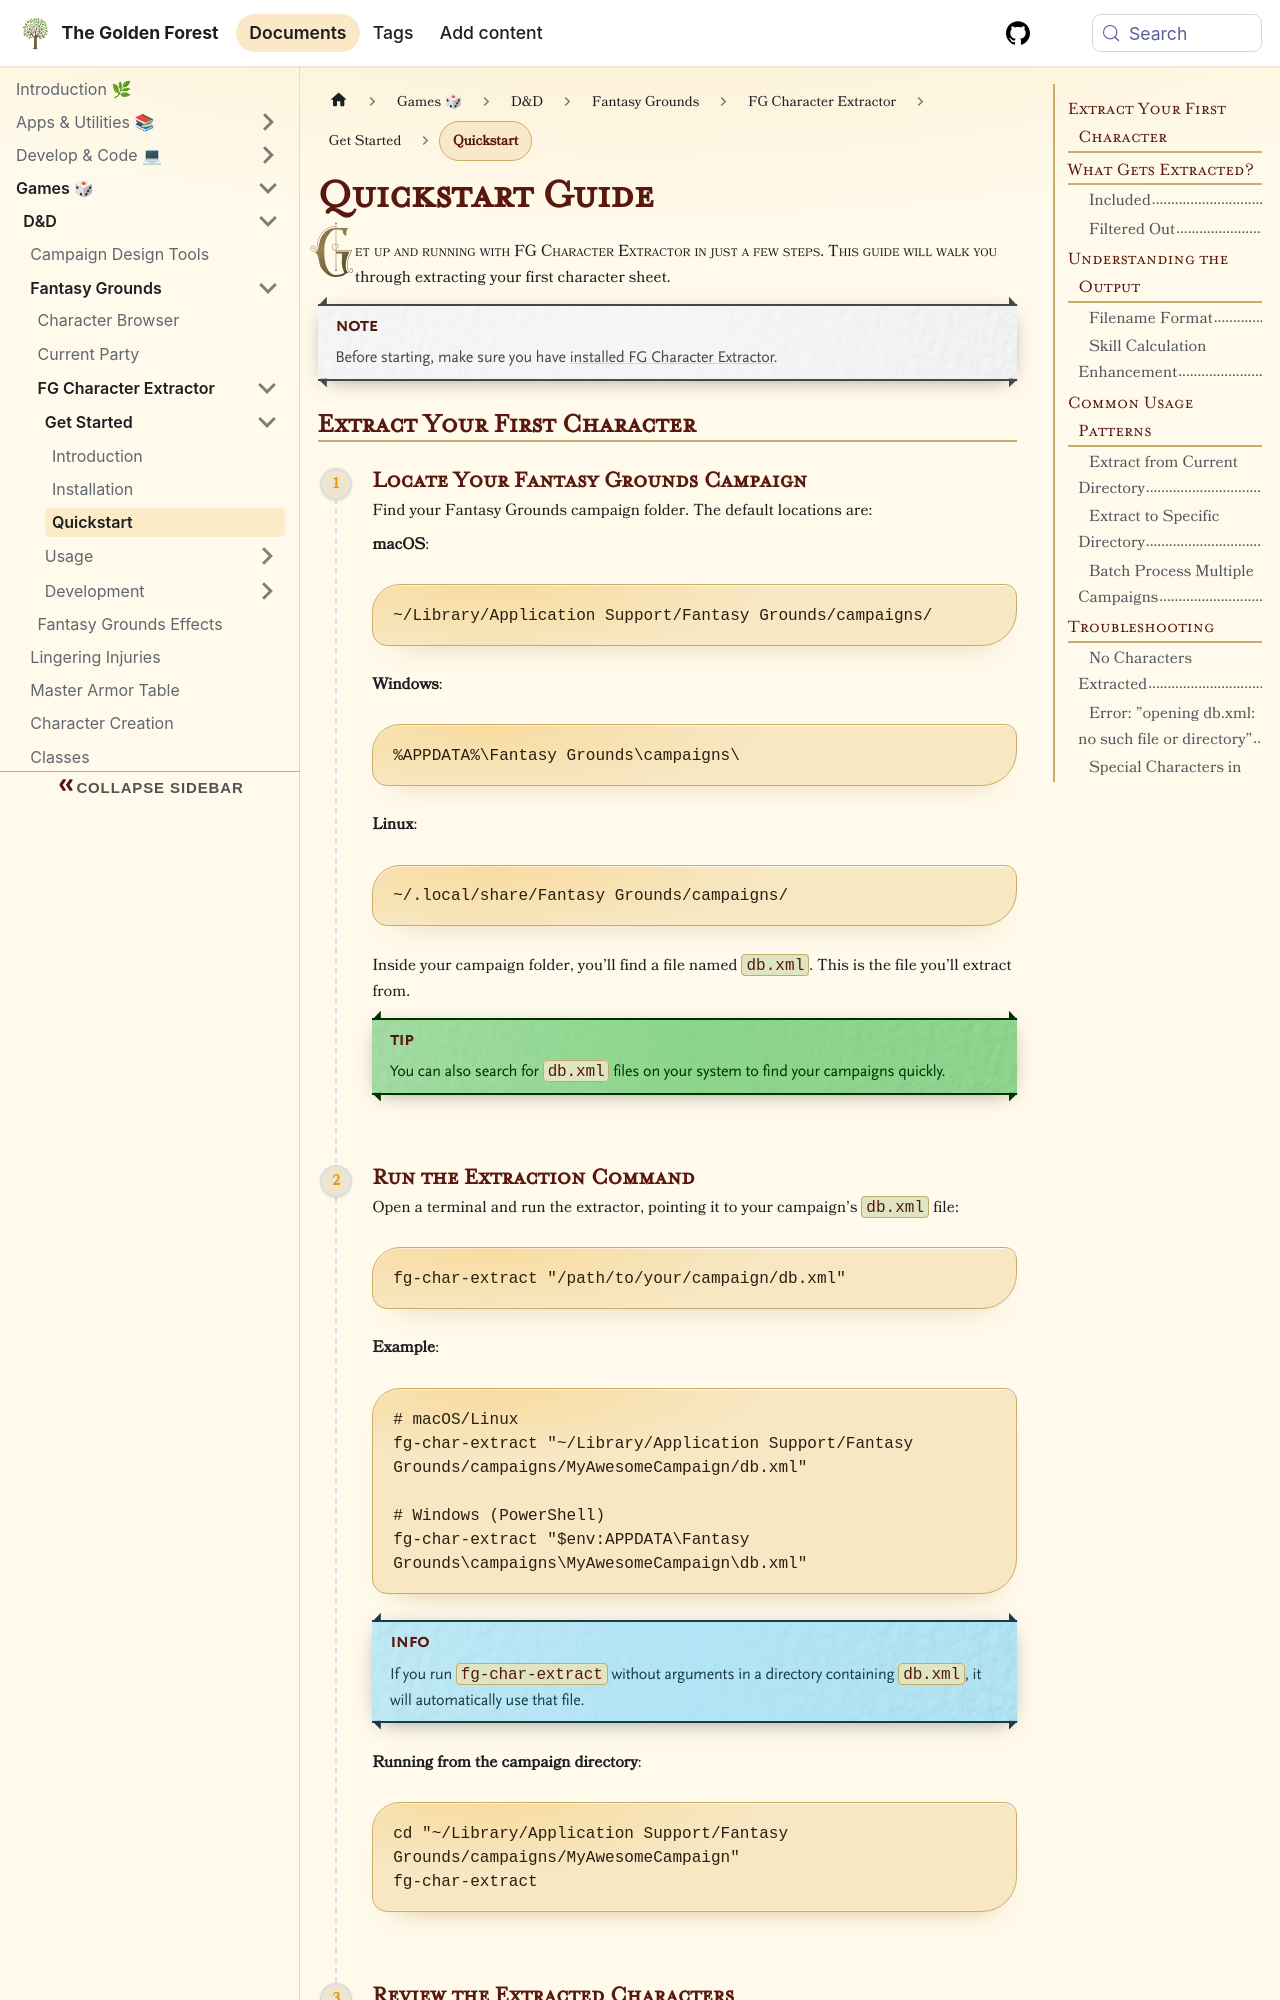

repository: sdelrio/golden-forest · page: pr-preview/pr-388/docs/Games/DnD/FantasyGrounds/fg-char-extract/get-started/quickstart/index.html · generator: docusaurus

---
tags: [dnd, cli]
title: Quickstart
description: Extract your first Fantasy Grounds character in minutes
sidebar_position: 30
---

# Quickstart Guide

Get up and running with FG Character Extractor in just a few steps. This guide will walk you through extracting your first character sheet.

<Note>
Before starting, make sure you have [installed FG Character Extractor](../installation/).
</Note>
